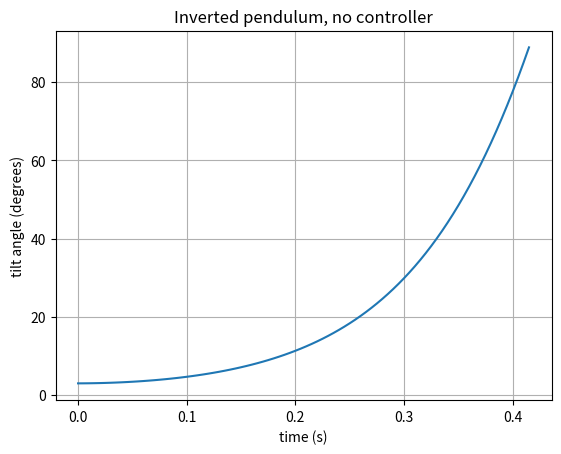

Generate this figure with matplotlib:
"""Step 2: an inverted pendulum with NO controller. It should fall over."""
import math

import matplotlib
matplotlib.use("Agg")  # draw to a file, no window needed
import matplotlib.pyplot as plt

G = 9.81      # gravity, m/s^2
L = 0.10      # height of the robot's center of mass above the axle, m
DT = 0.005    # time step, s (200 Hz, the loop rate we will use on the Nucleo)
T_END = 1.5   # how long to simulate, s

theta = math.radians(3.0)   # start leaning 3 degrees forward
omega = 0.0                 # angular velocity, rad/s
accel = 0.0                 # wheel acceleration (the control input), m/s^2: zero for now

times, angles = [], []
fell_at = None

t = 0.0
while t < T_END:
    times.append(t)
    angles.append(math.degrees(theta))

    # Pendulum dynamics: gravity pulls it over, wheel acceleration can push it back.
    alpha = (G * math.sin(theta) - accel * math.cos(theta)) / L
    omega += alpha * DT
    theta += omega * DT
    t += DT

    if fell_at is None and abs(theta) > math.pi / 2:
        fell_at = t
        break

if fell_at is not None:
    print(f"Fell over (more than 90 degrees) at t = {fell_at:.2f} s")
else:
    print("Did not fall over")

plt.plot(times, angles)
plt.xlabel("time (s)")
plt.ylabel("tilt angle (degrees)")
plt.title("Inverted pendulum, no controller")
plt.grid(True)
plt.savefig("pendulum_fall.png", dpi=120)
print("Saved pendulum_fall.png")
